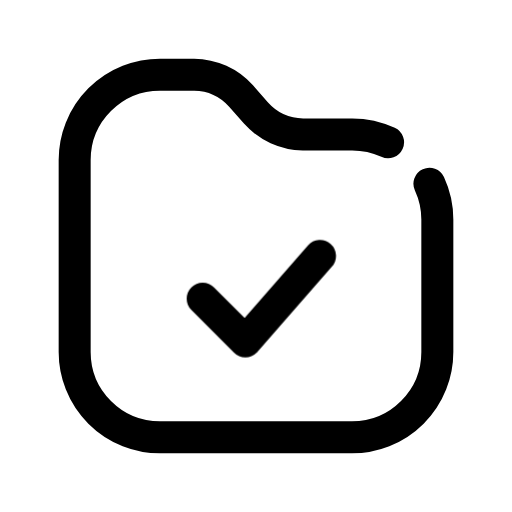
t = 0.00 s
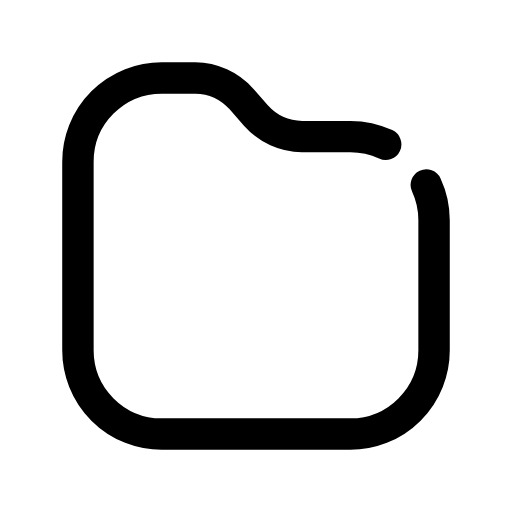
t = 0.13 s
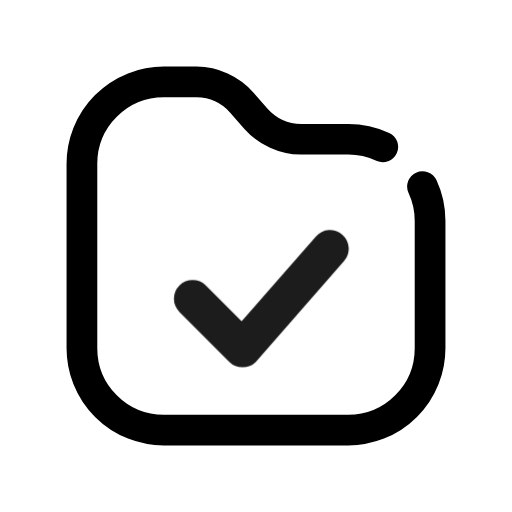
t = 0.28 s
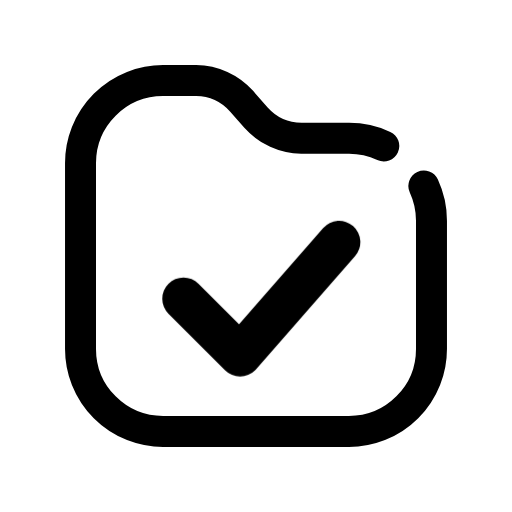
t = 0.41 s
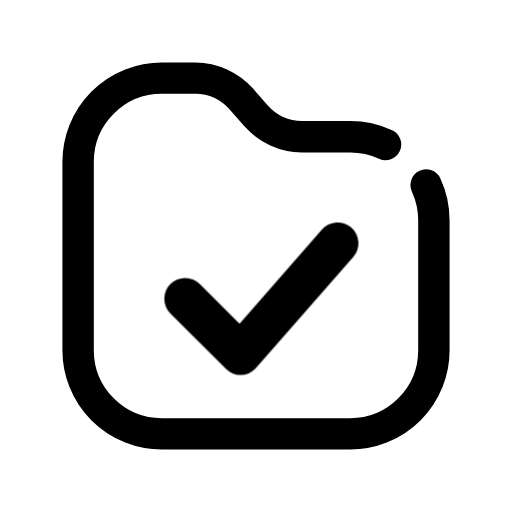
t = 0.50 s
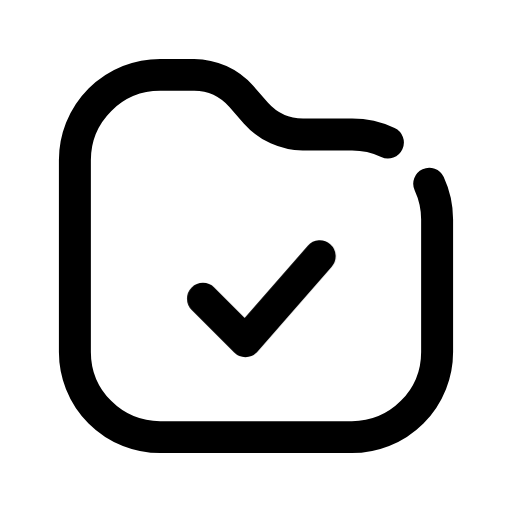
t = 0.65 s

The animated SVG that drew these frames (rendered in a browser with its animation timeline set to each time). Animation: 2 CSS @keyframes rules; one cycle of 0.80 s, repeats indefinitely.

<svg xmlns="http://www.w3.org/2000/svg" viewBox="0 0 24 24" width="24" height="24" class="rd-a-folder-check" data-rd-animate="hover"><style>.rd-a-folder-check{overflow:visible}.rd-a-folder-check *{transform-box:view-box}.rd-a-folder-check .base{transform-origin:12px 12px}.rd-a-folder-check .badge{transform-box:fill-box;transform-origin:center}@media (prefers-reduced-motion:no-preference){.rd-a-folder-check[data-rd-animate="hover"]:hover .base,:hover>.rd-a-folder-check[data-rd-animate="parent"] .base,.rd-a-folder-check[data-rd-animate="play"] .base,.rd-a-folder-check[data-rd-animate="loop"] .base{animation:rd-folder-check-base calc(0.7s*var(--rd-speed,1)) ease-in-out}.rd-a-folder-check[data-rd-animate="hover"]:hover .badge,:hover>.rd-a-folder-check[data-rd-animate="parent"] .badge,.rd-a-folder-check[data-rd-animate="play"] .badge,.rd-a-folder-check[data-rd-animate="loop"] .badge{animation:rd-folder-check-badge calc(0.8s*var(--rd-speed,1)) cubic-bezier(.34,1.3,.5,1)}.rd-a-folder-check[data-rd-animate="loop"] *{animation-iteration-count:infinite!important}@keyframes rd-folder-check-base{0%,100%{scale:1}40%{scale:.96}}@keyframes rd-folder-check-badge{0%,100%{scale:1;opacity:1}22%{scale:.1;opacity:0}62%{scale:1.3;opacity:1}}}</style><g fill="none" stroke="currentColor" stroke-linecap="round" stroke-linejoin="round" stroke-width="1.5"><g class="base"><path d="M20.13 8.61A4 4 0 0 1 20.5 10.3v6.2a4 4 0 0 1-4 4h-9a4 4 0 0 1-4-4v-9a4 4 0 0 1 4-4h1.6a3 3 0 0 1 2.2 1l.7.8a3 3 0 0 0 2.2 1h2.3a4 4 0 0 1 1.69.37"/></g><g class="badge"><path d="M9.5 14l2 2 3.5-4"/></g></g></svg>
